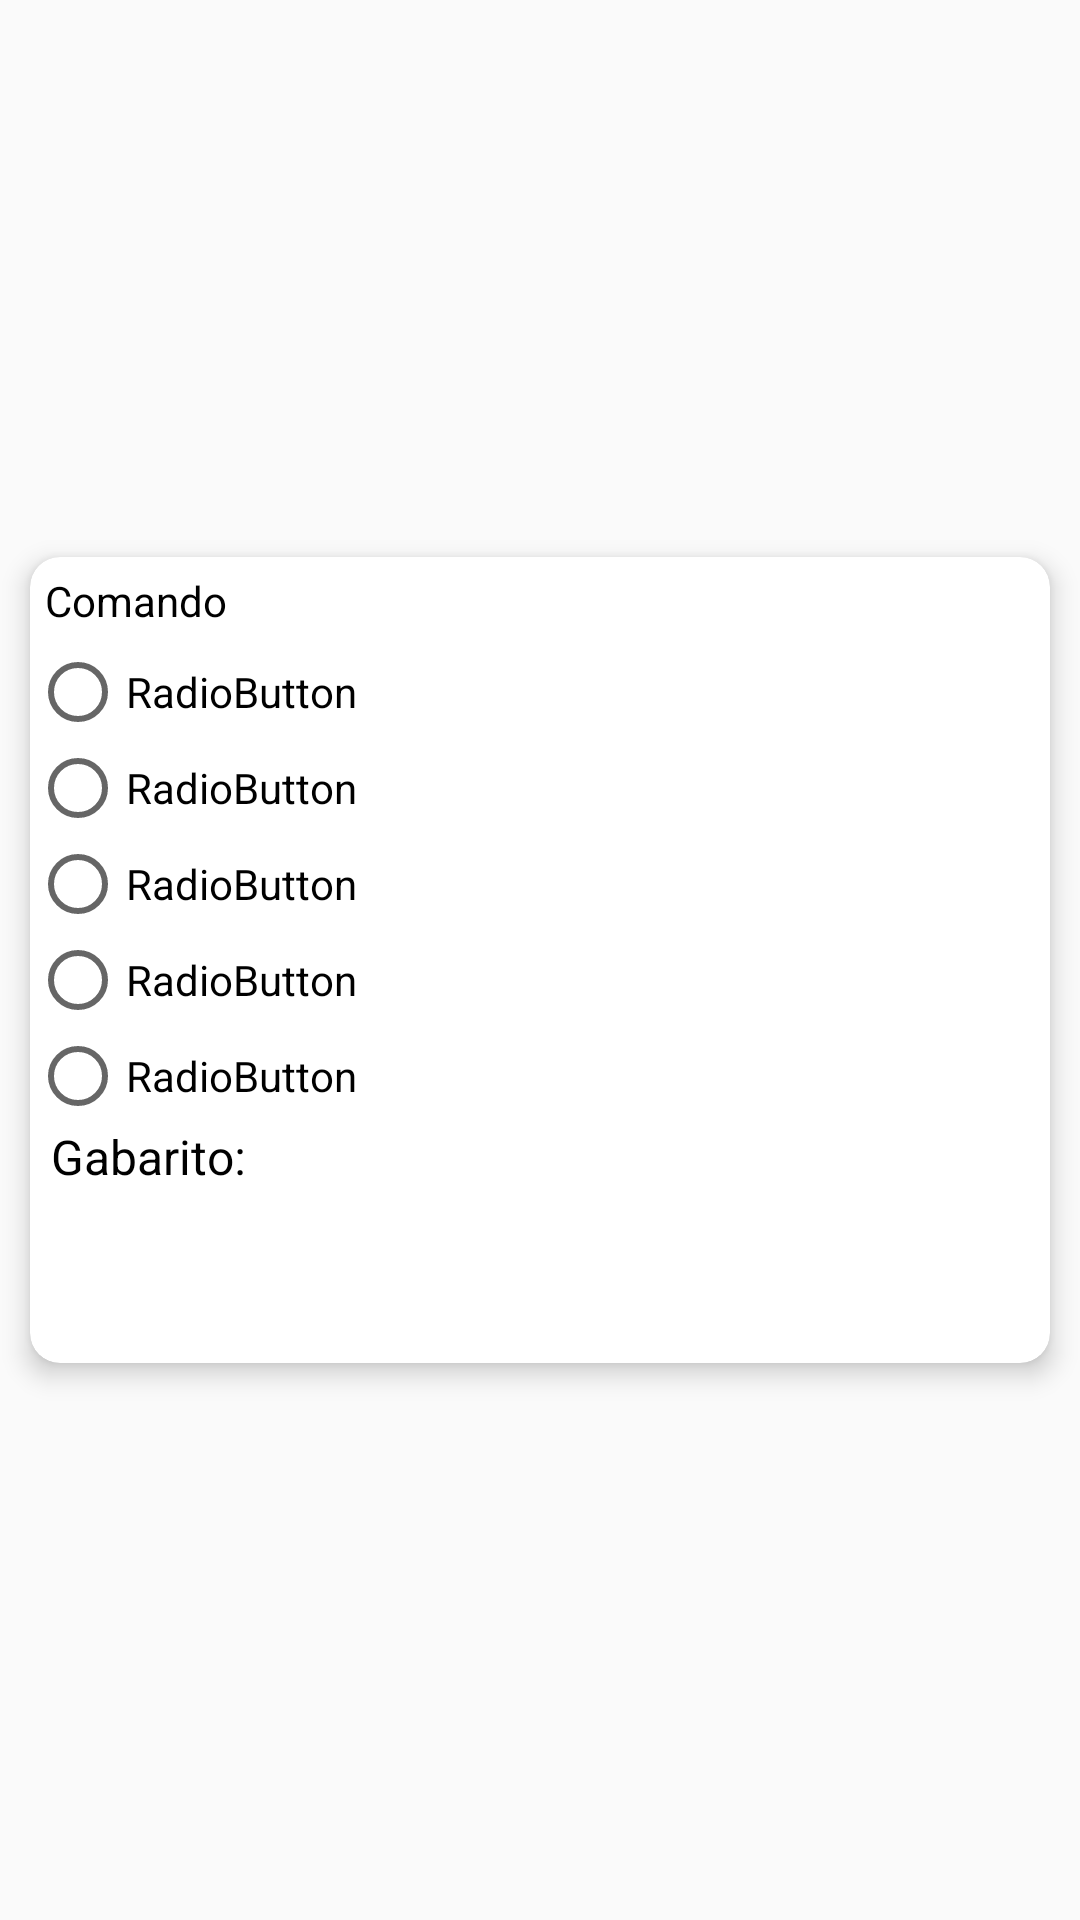

This screen was rendered from an Android layout file. Write that file and the resources it references.
<!-- AndroidManifest.xml: application theme Theme.MatENEM -->
<!-- res/layout/question_layout.xml -->
<?xml version="1.0" encoding="utf-8"?>
<androidx.constraintlayout.widget.ConstraintLayout xmlns:android="http://schemas.android.com/apk/res/android"
    xmlns:app="http://schemas.android.com/apk/res-auto"
    xmlns:tools="http://schemas.android.com/tools"
    android:layout_width="match_parent"
    android:layout_height="wrap_content">

    <androidx.cardview.widget.CardView
        android:id="@+id/questionCard"
        android:layout_width="match_parent"
        android:layout_height="wrap_content"
        android:layout_margin="10dp"
        app:cardBackgroundColor="@color/white"
        app:cardCornerRadius="10dp"
        app:cardElevation="5dp"
        app:layout_constraintBottom_toBottomOf="parent"
        app:layout_constraintEnd_toEndOf="parent"
        app:layout_constraintHorizontal_bias="0.5"
        app:layout_constraintStart_toStartOf="parent"
        app:layout_constraintTop_toTopOf="parent"
        app:layout_constraintVertical_bias="0.5">

        <LinearLayout
            android:layout_width="match_parent"
            android:layout_height="wrap_content"
            android:orientation="vertical">

            <TextView
                android:id="@+id/comandoTextView"
                android:layout_width="match_parent"
                android:layout_height="wrap_content"
                android:justificationMode="inter_character"
                android:padding="5dp"
                android:text="Comando"
                android:textColor="@color/black" />

            <RadioGroup
                android:id="@+id/questionsRadioGroup"
                android:layout_width="match_parent"
                android:layout_height="wrap_content">

                <RadioButton
                    android:id="@+id/aRadio"
                    android:layout_width="match_parent"
                    android:layout_height="wrap_content"
                    android:text="RadioButton" />

                <RadioButton
                    android:id="@+id/bRadio"
                    android:layout_width="match_parent"
                    android:layout_height="wrap_content"
                    android:text="RadioButton" />

                <RadioButton
                    android:id="@+id/cRadio"
                    android:layout_width="match_parent"
                    android:layout_height="wrap_content"
                    android:text="RadioButton" />

                <RadioButton
                    android:id="@+id/dRadio"
                    android:layout_width="match_parent"
                    android:layout_height="wrap_content"
                    android:text="RadioButton" />

                <RadioButton
                    android:id="@+id/eRadio"
                    android:layout_width="match_parent"
                    android:layout_height="wrap_content"
                    android:text="RadioButton" />

                <LinearLayout
                    android:layout_width="match_parent"
                    android:layout_height="match_parent"
                    android:orientation="horizontal">

                    <TextView
                        android:id="@+id/textView8"
                        android:layout_width="wrap_content"
                        android:layout_height="wrap_content"
                        android:layout_marginLeft="7dp"
                        android:text="Gabarito: "
                        android:textAllCaps="false"
                        android:textColor="@color/black"
                        android:textSize="16sp" />

                    <TextView
                        android:id="@+id/gabaritoValue"
                        android:layout_width="wrap_content"
                        android:layout_height="wrap_content"
                        android:layout_weight="1"
                        android:textColor="#4CAF50"
                        android:textStyle="bold" />
                </LinearLayout>
            </RadioGroup>

            <Button
                android:id="@+id/corrigirButton"
                android:layout_width="match_parent"
                android:layout_height="wrap_content"
                android:layout_margin="5dp"
                android:background="@drawable/button_background"
                android:backgroundTint="#03A9F4"
                android:text="corrigir"
                android:textColor="@color/white"
                android:textSize="16sp" />
        </LinearLayout>
    </androidx.cardview.widget.CardView>

</androidx.constraintlayout.widget.ConstraintLayout>
<!-- resources referenced by this layout -->
<resources>
  <color name="black">#FF000000</color>
  <color name="white">#FFFFFFFF</color>
  <style name="Theme.MatENEM" parent="Base.Theme.MatENEM" />
  <style name="Base.Theme.MatENEM" parent="Theme.AppCompat.Light.NoActionBar">
          
          
      </style>
</resources>
